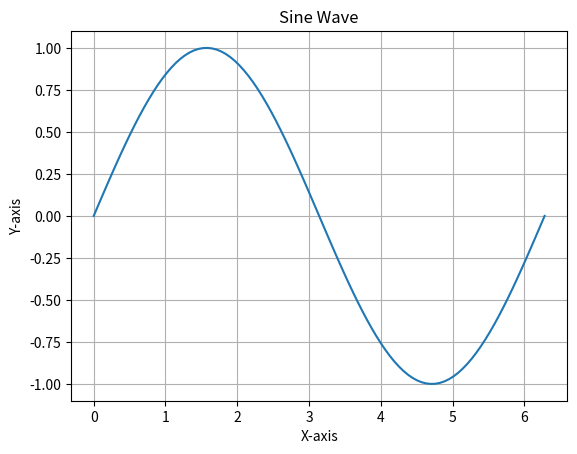

Write Python code to recreate this figure.
import numpy as np
import matplotlib.pyplot as plt

# 데이터 생성
x = np.linspace(0, 2 * np.pi, 100)
y = np.sin(x)

# 그래프 그리기
plt.plot(x, y)
plt.title('Sine Wave')
plt.xlabel('X-axis')
plt.ylabel('Y-axis')
plt.grid(True)
plt.show()
